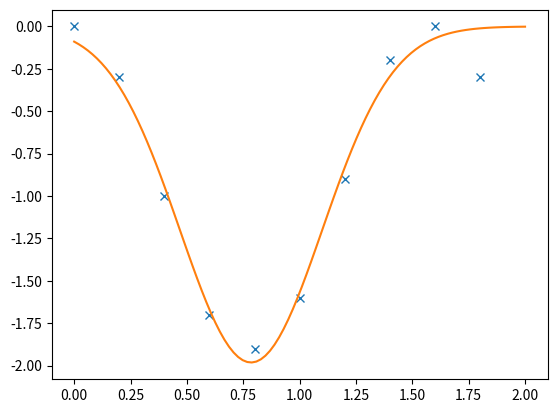

Here is the Python script that generated this plot:
# -*- coding: utf-8 -*-
"""
Created on Thu Oct 13 14:25:02 2022

[redacted]
"""

import numpy as np
import matplotlib.pyplot as plt
import scipy.optimize as opt

x = np.arange(0,2,0.2)
y = np.array([0, -0.3, -1.0, -1.7, -1.9,-1.6, -0.9, -0.2, 0.0, -0.3])

def model(x,a,b,c):
    return a*np.exp(-((x-b)**2)/(2*c**2))

popt, pcov = opt.curve_fit(model,x,y)
print(popt)

plt.plot(x,y,'x')

x1 = np.linspace(0,2,100)
y1 = model(x1,popt[0],popt[1],popt[2])

plt.plot(x1,y1)

